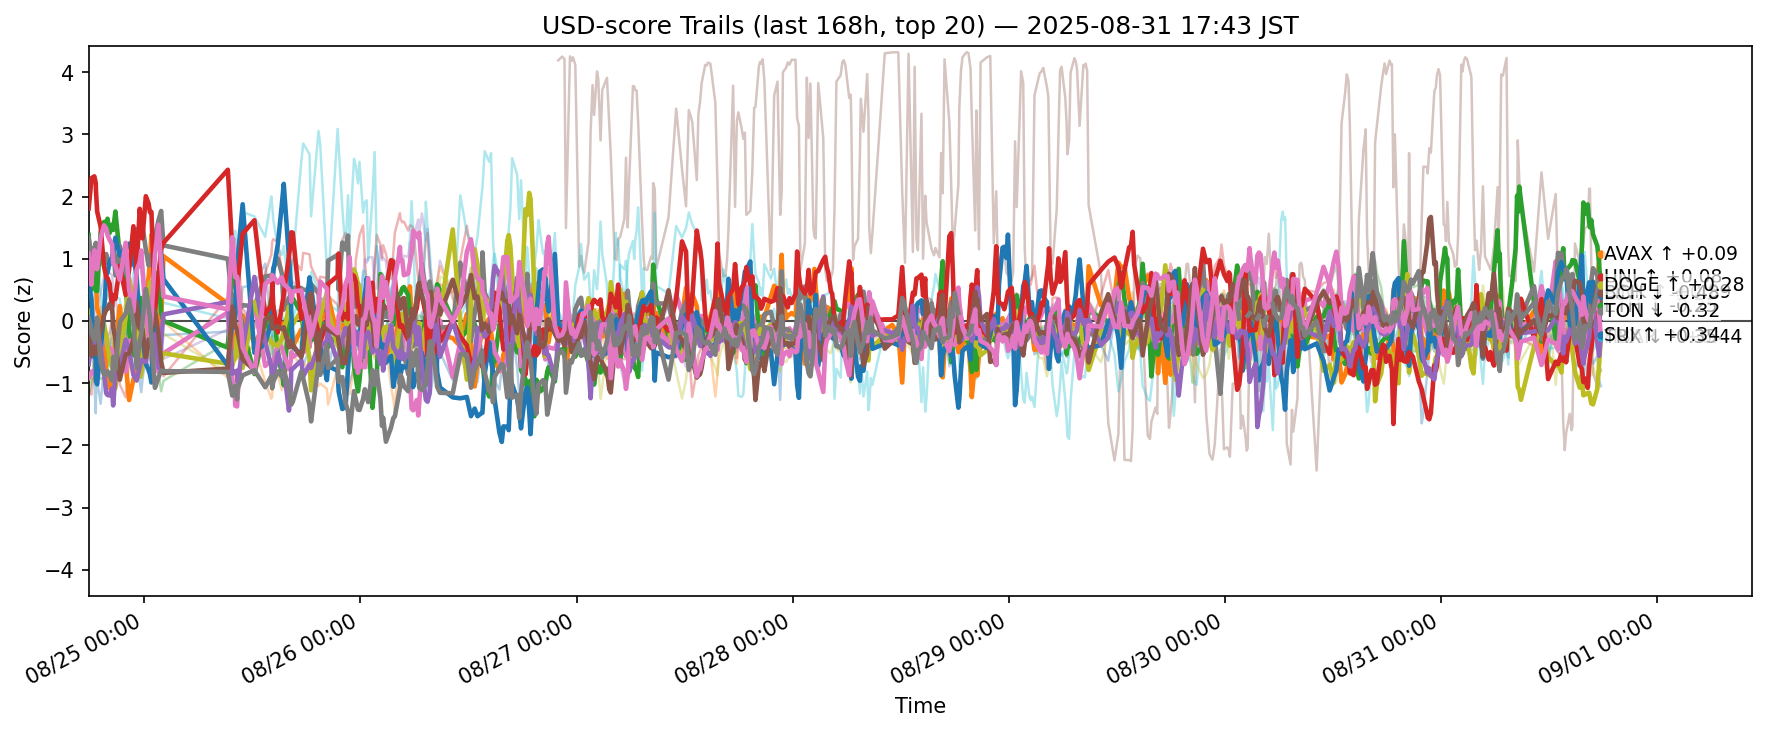

The file beside this chart, header and first rows:
ts, side, symbol, score
2025-08-24 08:49:29.962115+00:00, usd, ADA, -0.7906
2025-08-24 08:49:29.962115+00:00, usd, AVAX, 0.8622
2025-08-24 08:49:29.962115+00:00, usd, BCH, 1.382
2025-08-24 08:49:29.962115+00:00, usd, BNB, -1.078
2025-08-24 08:49:29.962115+00:00, usd, BTC, -0.2828
2025-08-24 08:49:29.962115+00:00, usd, DOGE, -0.9162
2025-08-24 08:49:29.962115+00:00, usd, DOT, 0.2437
2025-08-24 08:49:29.962115+00:00, usd, ETH, 1.329
2025-08-24 08:49:29.962115+00:00, usd, HBAR, -0.4119
2025-08-24 08:49:29.962115+00:00, usd, HYPE, -0.04355
2025-08-24 08:49:29.962115+00:00, usd, LINK, 0.6224
2025-08-24 08:49:29.962115+00:00, usd, LTC, -0.6497
2025-08-24 08:49:29.962115+00:00, usd, SHIB, -1.198
2025-08-24 08:49:29.962115+00:00, usd, SOL, 1.809
2025-08-24 08:49:29.962115+00:00, usd, SUI, -0.6978
2025-08-24 08:49:29.962115+00:00, usd, TON, -0.08692
2025-08-24 08:49:29.962115+00:00, usd, TRX, 1.081
2025-08-24 08:49:29.962115+00:00, usd, UNI, 0.055
2025-08-24 08:49:29.962115+00:00, usd, XLM, -0.8709
2025-08-24 08:49:29.962115+00:00, usd, XRP, -0.4127
2025-08-24 09:07:26.606727+00:00, usd, ADA, -0.1689
2025-08-24 09:07:26.606727+00:00, usd, AVAX, 1.092
2025-08-24 09:07:26.606727+00:00, usd, BCH, 0.5013
2025-08-24 09:07:26.606727+00:00, usd, BNB, -1.184
2025-08-24 09:07:26.606727+00:00, usd, BTC, -0.6112
2025-08-24 09:07:26.606727+00:00, usd, DOGE, -0.835
2025-08-24 09:07:26.606727+00:00, usd, DOT, 0.1468
2025-08-24 09:07:26.606727+00:00, usd, ETH, 1.06
2025-08-24 09:07:26.606727+00:00, usd, HBAR, 0.1854
2025-08-24 09:07:26.606727+00:00, usd, HYPE, -0.2272
2025-08-24 09:07:26.606727+00:00, usd, LINK, 0.3566
2025-08-24 09:07:26.606727+00:00, usd, LTC, -0.1103
2025-08-24 09:07:26.606727+00:00, usd, SHIB, -0.9745
2025-08-24 09:07:26.606727+00:00, usd, SOL, 2.265
2025-08-24 09:07:26.606727+00:00, usd, SUI, -0.3675
2025-08-24 09:07:26.606727+00:00, usd, TON, -0.561
2025-08-24 09:07:26.606727+00:00, usd, TRX, 0.5822
2025-08-24 09:07:26.606727+00:00, usd, UNI, -0.1225
2025-08-24 09:07:26.606727+00:00, usd, XLM, -0.896
2025-08-24 09:07:26.606727+00:00, usd, XRP, -0.1872
2025-08-24 09:08:51.088452+00:00, usd, ADA, -0.1851
2025-08-24 09:08:51.088452+00:00, usd, AVAX, 1.162
2025-08-24 09:08:51.088452+00:00, usd, BCH, 0.5928
2025-08-24 09:08:51.088452+00:00, usd, BNB, -1.118
2025-08-24 09:08:51.088452+00:00, usd, BTC, -0.5671
2025-08-24 09:08:51.088452+00:00, usd, DOGE, -0.8131
2025-08-24 09:08:51.088452+00:00, usd, DOT, 0.1638
2025-08-24 09:08:51.088452+00:00, usd, ETH, 1.053
2025-08-24 09:08:51.088452+00:00, usd, HBAR, 0.03228
2025-08-24 09:08:51.088452+00:00, usd, HYPE, -0.3528
2025-08-24 09:08:51.088452+00:00, usd, LINK, 0.3068
2025-08-24 09:08:51.088452+00:00, usd, LTC, -0.04064
2025-08-24 09:08:51.088452+00:00, usd, SHIB, -0.9374
2025-08-24 09:08:51.088452+00:00, usd, SOL, 2.297
2025-08-24 09:08:51.088452+00:00, usd, SUI, -0.4028
2025-08-24 09:08:51.088452+00:00, usd, TON, -0.5341
2025-08-24 09:08:51.088452+00:00, usd, TRX, 0.6502
2025-08-24 09:08:51.088452+00:00, usd, UNI, -0.1992
2025-08-24 09:08:51.088452+00:00, usd, XLM, -0.9516
2025-08-24 09:08:51.088452+00:00, usd, XRP, -0.211
... 11,280 more rows
